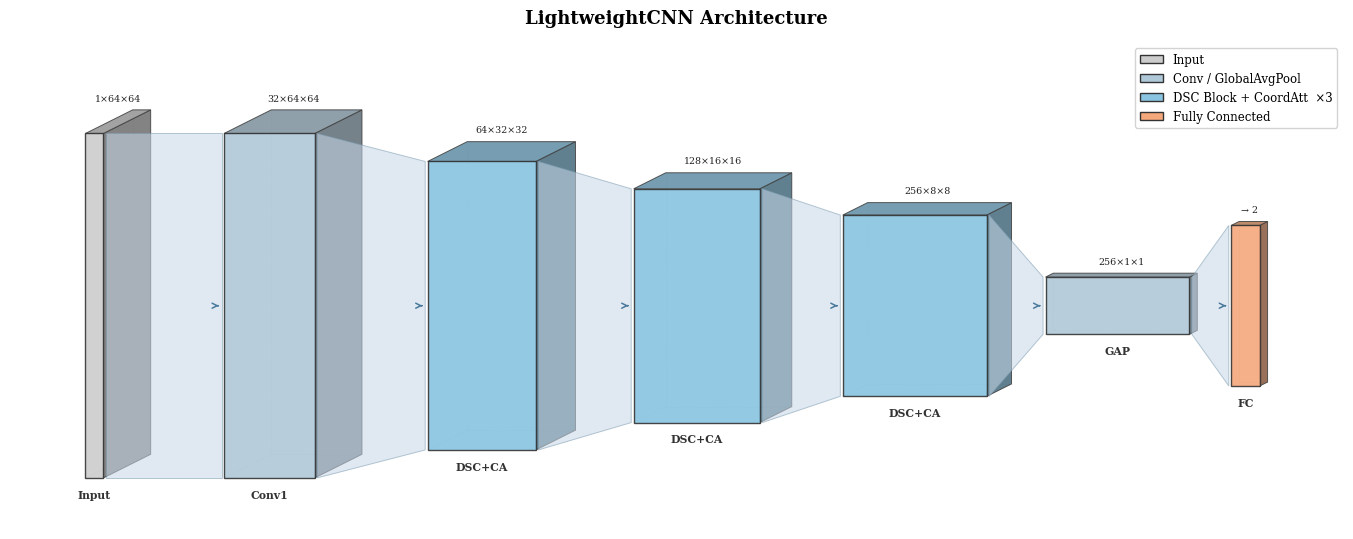

This chart was generated by the following Python code:
import matplotlib.pyplot as plt
import matplotlib.colors as mcolors
import numpy as np

plt.rcParams['font.family'] = 'DejaVu Serif'

def shade(color, factor):
    r, g, b = mcolors.to_rgb(color)
    return (min(1, r * factor), min(1, g * factor), min(1, b * factor))

def draw_box(ax, cx, cy, fw, fh, fd,
             color, alpha=0.90, skew=0.32, zbase=1):
    ox = fd * skew
    oy = fd * skew * 0.5
    x0, x1 = cx - fw / 2, cx + fw / 2
    y0, y1 = cy - fh / 2, cy + fh / 2
    kw = dict(linewidth=0.7, alpha=alpha)

    for xs, ys, xe, ye in [
        (x0+ox, y0+oy, x1+ox, y0+oy),
        (x0+ox, y0+oy, x0+ox, y1+oy),
        (x0+ox, y0+oy, x0,    y0),
    ]:
        ax.plot([xs, xe], [ys, ye], '--', color='#999',
                lw=0.5, alpha=0.45, zorder=zbase)

    ax.add_patch(plt.Polygon(
        [[x1, y0], [x1+ox, y0+oy], [x1+ox, y1+oy], [x1, y1]],
        fc=shade(color, 0.58), ec='#444', zorder=zbase+1, **kw))
    ax.add_patch(plt.Polygon(
        [[x0, y1], [x1, y1], [x1+ox, y1+oy], [x0+ox, y1+oy]],
        fc=shade(color, 0.75), ec='#444', zorder=zbase+2, **kw))
    ax.add_patch(plt.Polygon(
        [[x0, y0], [x1, y0], [x1, y1], [x0, y1]],
        fc=color, ec='#333', linewidth=1.0,
        alpha=alpha, zorder=zbase+3))

    return x1, x1 + ox

def vis_w(C): return np.log2(C + 1) * 0.22
def vis_h(H): return np.log2(H + 1) * 0.70
def vis_d(W): return np.log2(W + 1) * 0.30

LAYERS = [
    ('Input',  '1×64×64',    1,   64, 64, '#CCCCCC'),
    ('Conv1',  '32×64×64',  32,   64, 64, '#AFC8D8'),
    ('DSC+CA', '64×32×32',  64,   32, 32, '#89C4E1'),
    ('DSC+CA', '128×16×16', 128,  16, 16, '#89C4E1'),
    ('DSC+CA', '256×8×8',   256,   8,  8, '#89C4E1'),
    ('GAP',    '256×1×1',   256,   1,  1, '#AFC8D8'),
    ('FC',     '→ 2',          2,  6,  1, '#F4A87C'),
]

SKEW = 0.32
CY   = 2.5

fig, ax = plt.subplots(figsize=(17, 5.5))
ax.set_aspect('equal')
ax.axis('off')

x       = 0.5
prev_rx = None
prev_fh = None

for i, (name, dim, C, H, W, color) in enumerate(LAYERS):
    fw = vis_w(C)
    fh = vis_h(H)
    fd = vis_d(W)
    ox = fd * SKEW
    oy = fd * SKEW * 0.5
    cx = x + ox + fw / 2

    rx_front, rx_back = draw_box(ax, cx, CY, fw, fh, fd, color, skew=SKEW)

    ax.text(cx + ox / 2, CY + fh / 2 + oy + 0.09, dim,
            ha='center', va='bottom', fontsize=6.8, color='#222', zorder=20)
    ax.text(cx, CY - fh / 2 - 0.13, name,
            ha='center', va='top', fontsize=7.8,
            fontweight='bold', color='#333', zorder=20)

    if prev_rx is not None and prev_fh is not None:
        x_l = prev_rx + 0.03
        x_r = cx - fw / 2 - 0.03
        if x_r > x_l + 0.04:
            ax.add_patch(plt.Polygon(
                [[x_l, CY - prev_fh / 2],
                 [x_r, CY - fh / 2],
                 [x_r, CY + fh / 2],
                 [x_l, CY + prev_fh / 2]],
                fc='#C8D8E8', ec='#7A9AB0',
                alpha=0.55, linewidth=0.7, zorder=10))
            ax.annotate('', xy=(x_r, CY), xytext=(x_r - 0.08, CY),
                        arrowprops=dict(arrowstyle='->', color='#4A7A9B',
                                        lw=1.1, mutation_scale=9),
                        zorder=21)

    prev_rx = rx_front
    prev_fh = fh
    x = rx_back + 0.32

from matplotlib.patches import Patch
ax.legend(handles=[
    Patch(fc='#CCCCCC', ec='#333', label='Input'),
    Patch(fc='#AFC8D8', ec='#333', label='Conv / GlobalAvgPool'),
    Patch(fc='#89C4E1', ec='#333', label='DSC Block + CoordAtt  ×3'),
    Patch(fc='#F4A87C', ec='#333', label='Fully Connected'),
], loc='upper right', fontsize=8.5, framealpha=0.85)

ax.set_title('LightweightCNN Architecture', fontsize=13, pad=14, fontweight='bold')

ax.autoscale_view()
xl, yl = ax.get_xlim(), ax.get_ylim()
ax.set_xlim(xl[0] - 0.2, xl[1] + 0.2)
ax.set_ylim(yl[0] - 0.4, yl[1] + 0.6)

plt.tight_layout()
plt.savefig('fig4_1_architecture.png', dpi=300, bbox_inches='tight', facecolor='white')
print("fig4_1_architecture.png 已保存")
